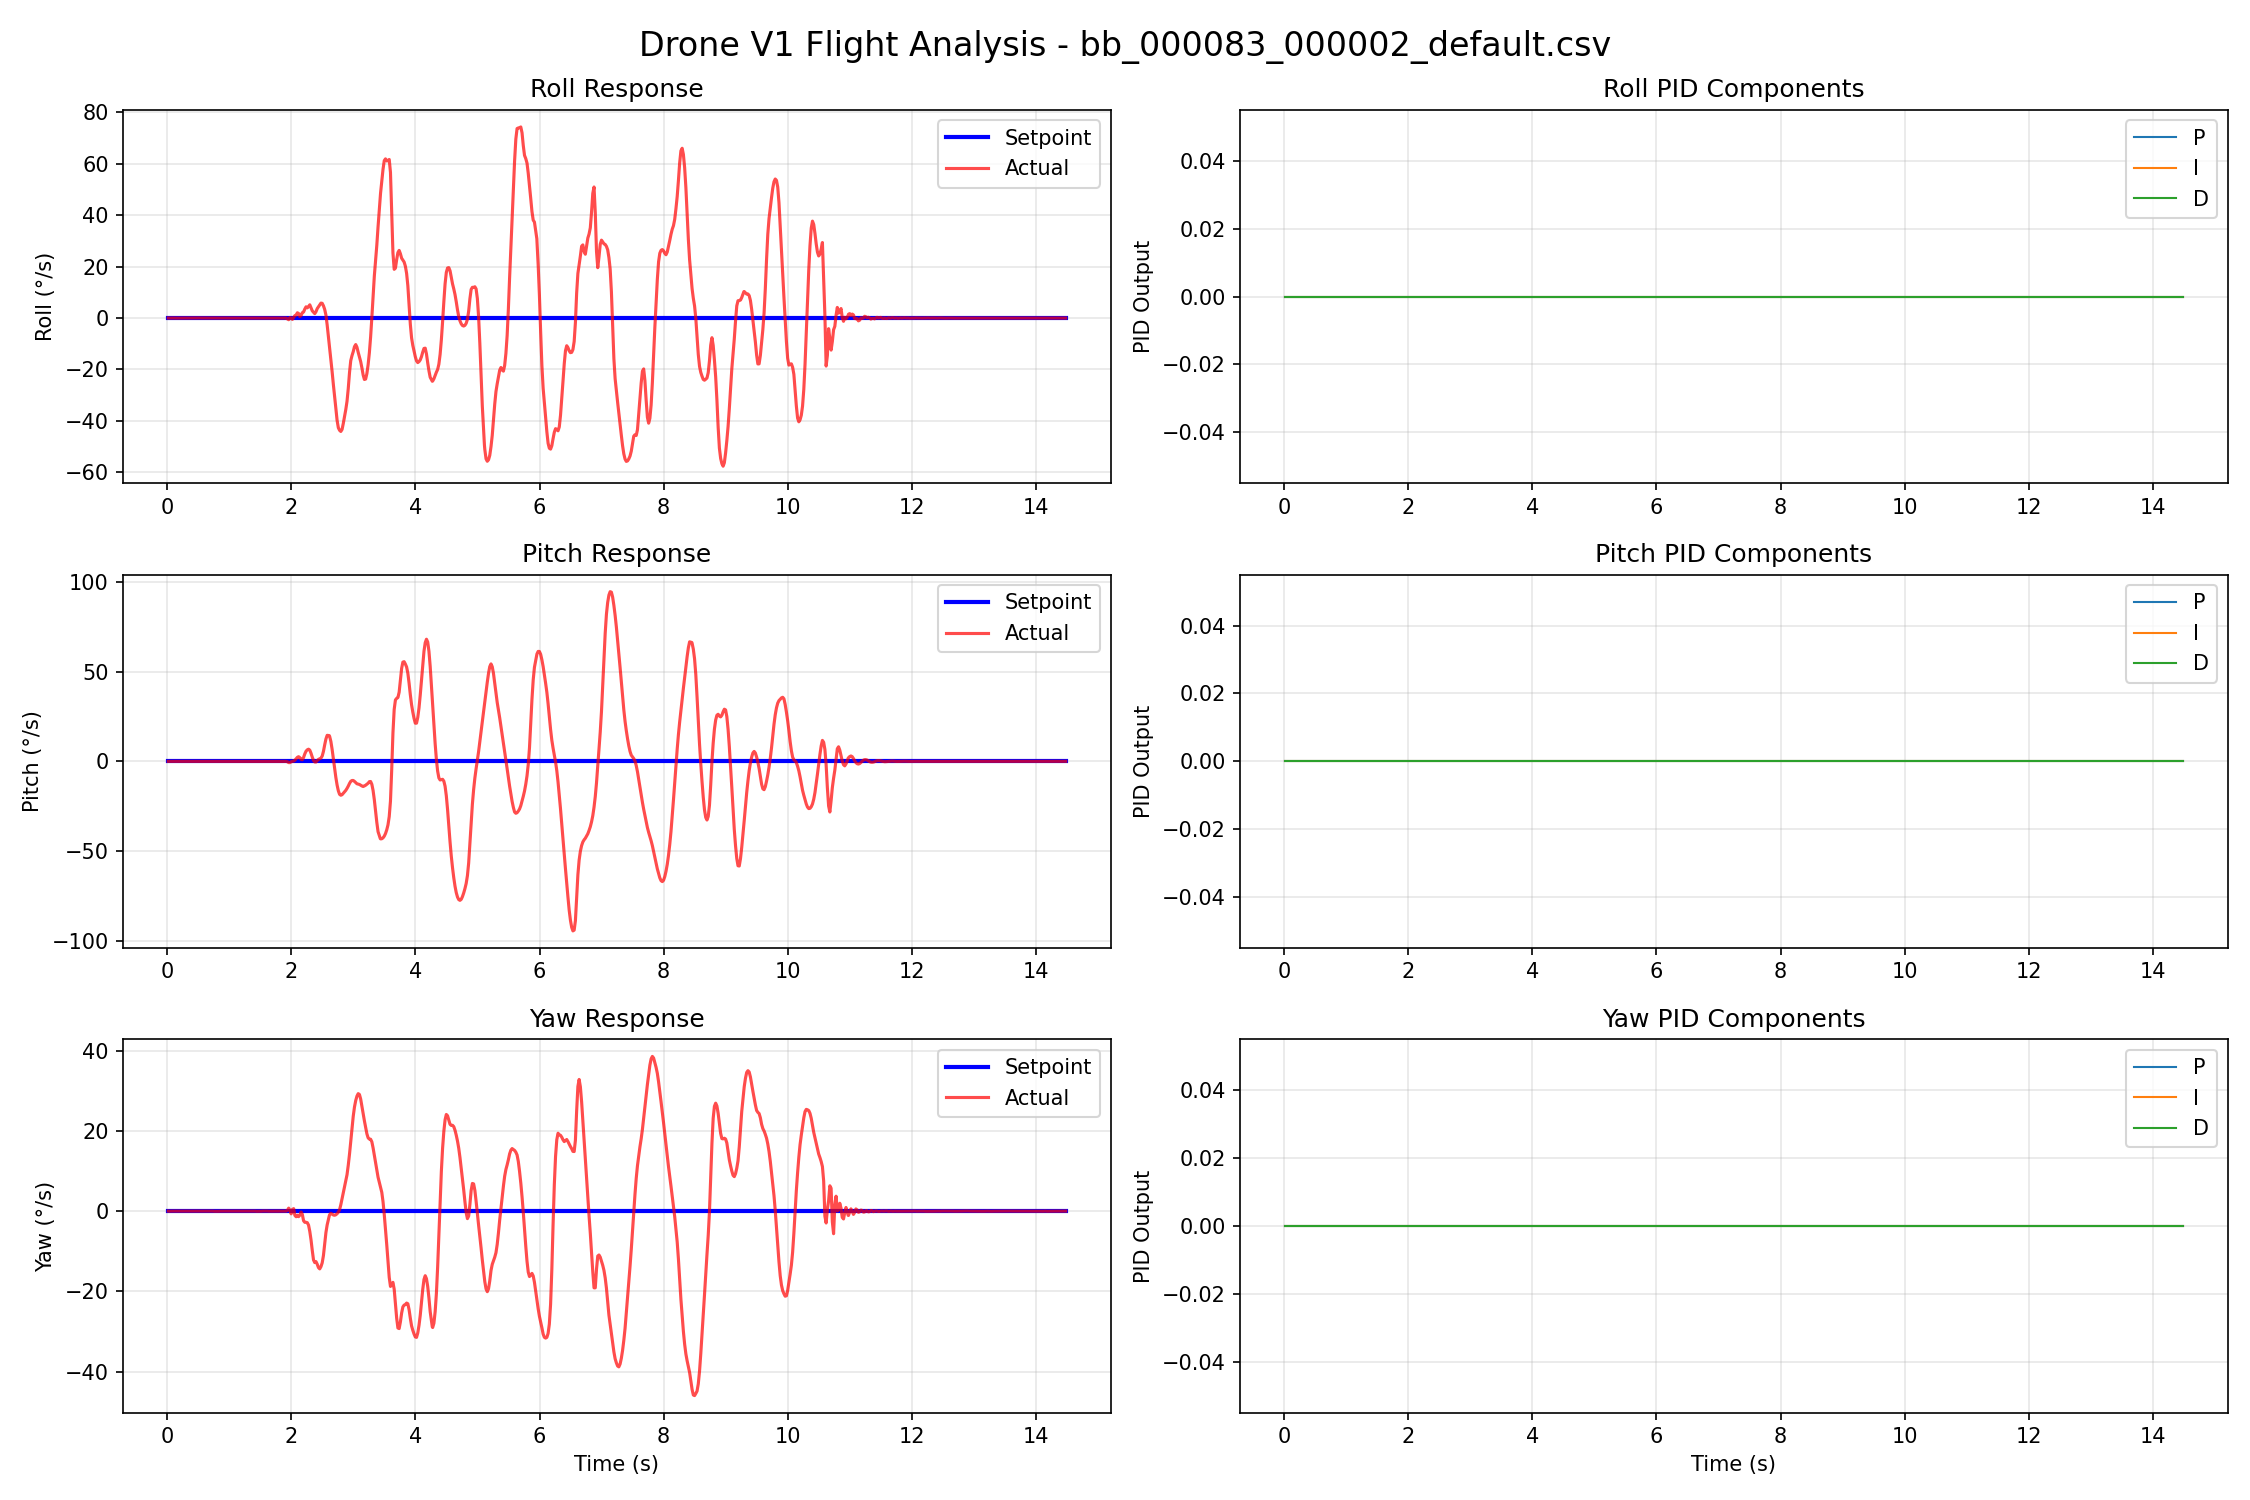

Data behind this chart, as committed beside it:
time_ms, thr, roll_sp, roll_gyro, roll_P, roll_I, roll_D, pitch_sp, pitch_gyro, pitch_P, pitch_I, pitch_D, yaw_sp, yaw_gyro, yaw_P, yaw_I, yaw_D
18, 1000, 0.00, 0.02, 0.000, 0.000, 0.000, 0.00, 0.00, 0.000, 0.000, 0.000, 0.00, -0.00, 0.000, 0.000, 0.000
38, 1000, 0.00, 0.00, 0.000, 0.000, 0.000, 0.00, 0.02, 0.000, 0.000, 0.000, 0.00, -0.04, 0.000, 0.000, 0.000
58, 1000, 0.00, -0.01, 0.000, 0.000, 0.000, 0.00, 0.02, 0.000, 0.000, 0.000, 0.00, -0.00, 0.000, 0.000, 0.000
78, 1000, 0.00, 0.02, 0.000, 0.000, 0.000, 0.00, 0.00, 0.000, 0.000, 0.000, 0.00, -0.00, 0.000, 0.000, 0.000
98, 1000, 0.00, 0.00, 0.000, 0.000, 0.000, 0.00, 0.00, 0.000, 0.000, 0.000, 0.00, -0.00, 0.000, 0.000, 0.000
118, 1000, 0.00, 0.02, 0.000, 0.000, 0.000, 0.00, 0.02, 0.000, 0.000, 0.000, 0.00, 0.01, 0.000, 0.000, 0.000
138, 1000, 0.00, -0.01, 0.000, 0.000, 0.000, 0.00, 0.00, 0.000, 0.000, 0.000, 0.00, 0.01, 0.000, 0.000, 0.000
158, 1000, 0.00, -0.01, 0.000, 0.000, 0.000, 0.00, 0.00, 0.000, 0.000, 0.000, 0.00, -0.00, 0.000, 0.000, 0.000
178, 1000, 0.00, 0.02, 0.000, 0.000, 0.000, 0.00, 0.02, 0.000, 0.000, 0.000, 0.00, -0.00, 0.000, 0.000, 0.000
198, 1000, 0.00, 0.02, 0.000, 0.000, 0.000, 0.00, 0.00, 0.000, 0.000, 0.000, 0.00, 0.01, 0.000, 0.000, 0.000
218, 1000, 0.00, 0.00, 0.000, 0.000, 0.000, 0.00, 0.00, 0.000, 0.000, 0.000, 0.00, -0.00, 0.000, 0.000, 0.000
238, 1000, 0.00, 0.00, 0.000, 0.000, 0.000, 0.00, -0.01, 0.000, 0.000, 0.000, 0.00, -0.00, 0.000, 0.000, 0.000
258, 1000, 0.00, 0.00, 0.000, 0.000, 0.000, 0.00, 0.00, 0.000, 0.000, 0.000, 0.00, 0.01, 0.000, 0.000, 0.000
278, 1000, 0.00, 0.03, 0.000, 0.000, 0.000, 0.00, 0.02, 0.000, 0.000, 0.000, 0.00, 0.01, 0.000, 0.000, 0.000
298, 1000, 0.00, 0.02, 0.000, 0.000, 0.000, 0.00, 0.02, 0.000, 0.000, 0.000, 0.00, -0.00, 0.000, 0.000, 0.000
318, 1000, 0.00, 0.03, 0.000, 0.000, 0.000, 0.00, 0.02, 0.000, 0.000, 0.000, 0.00, -0.00, 0.000, 0.000, 0.000
338, 1000, 0.00, 0.02, 0.000, 0.000, 0.000, 0.00, 0.02, 0.000, 0.000, 0.000, 0.00, -0.00, 0.000, 0.000, 0.000
358, 1000, 0.00, 0.00, 0.000, 0.000, 0.000, 0.00, 0.00, 0.000, 0.000, 0.000, 0.00, 0.01, 0.000, 0.000, 0.000
378, 1000, 0.00, 0.03, 0.000, 0.000, 0.000, 0.00, 0.02, 0.000, 0.000, 0.000, 0.00, 0.01, 0.000, 0.000, 0.000
398, 1000, 0.00, 0.00, 0.000, 0.000, 0.000, 0.00, 0.03, 0.000, 0.000, 0.000, 0.00, -0.00, 0.000, 0.000, 0.000
418, 1000, 0.00, 0.03, 0.000, 0.000, 0.000, 0.00, 0.02, 0.000, 0.000, 0.000, 0.00, -0.02, 0.000, 0.000, 0.000
438, 1000, 0.00, 0.02, 0.000, 0.000, 0.000, 0.00, 0.02, 0.000, 0.000, 0.000, 0.00, -0.00, 0.000, 0.000, 0.000
458, 1000, 0.00, 0.02, 0.000, 0.000, 0.000, 0.00, -0.01, 0.000, 0.000, 0.000, 0.00, 0.01, 0.000, 0.000, 0.000
478, 1000, 0.00, 0.03, 0.000, 0.000, 0.000, 0.00, -0.01, 0.000, 0.000, 0.000, 0.00, -0.00, 0.000, 0.000, 0.000
498, 1000, 0.00, 0.05, 0.000, 0.000, 0.000, 0.00, 0.02, 0.000, 0.000, 0.000, 0.00, -0.02, 0.000, 0.000, 0.000
518, 1000, 0.00, 0.05, 0.000, 0.000, 0.000, 0.00, 0.00, 0.000, 0.000, 0.000, 0.00, -0.02, 0.000, 0.000, 0.000
538, 1000, 0.00, 0.02, 0.000, 0.000, 0.000, 0.00, 0.00, 0.000, 0.000, 0.000, 0.00, -0.00, 0.000, 0.000, 0.000
558, 1000, 0.00, 0.02, 0.000, 0.000, 0.000, 0.00, -0.01, 0.000, 0.000, 0.000, 0.00, -0.00, 0.000, 0.000, 0.000
578, 1000, 0.00, 0.02, 0.000, 0.000, 0.000, 0.00, 0.02, 0.000, 0.000, 0.000, 0.00, -0.00, 0.000, 0.000, 0.000
598, 1000, 0.00, 0.02, 0.000, 0.000, 0.000, 0.00, 0.03, 0.000, 0.000, 0.000, 0.00, -0.02, 0.000, 0.000, 0.000
618, 1000, 0.00, 0.03, 0.000, 0.000, 0.000, 0.00, 0.02, 0.000, 0.000, 0.000, 0.00, -0.00, 0.000, 0.000, 0.000
638, 1000, 0.00, 0.00, 0.000, 0.000, 0.000, 0.00, 0.00, 0.000, 0.000, 0.000, 0.00, -0.00, 0.000, 0.000, 0.000
658, 1000, 0.00, 0.03, 0.000, 0.000, 0.000, 0.00, 0.02, 0.000, 0.000, 0.000, 0.00, -0.00, 0.000, 0.000, 0.000
678, 1000, 0.00, 0.00, 0.000, 0.000, 0.000, 0.00, 0.00, 0.000, 0.000, 0.000, 0.00, -0.02, 0.000, 0.000, 0.000
698, 1000, 0.00, 0.00, 0.000, 0.000, 0.000, 0.00, 0.02, 0.000, 0.000, 0.000, 0.00, -0.00, 0.000, 0.000, 0.000
718, 1000, 0.00, 0.02, 0.000, 0.000, 0.000, 0.00, 0.02, 0.000, 0.000, 0.000, 0.00, -0.00, 0.000, 0.000, 0.000
738, 1000, 0.00, 0.03, 0.000, 0.000, 0.000, 0.00, 0.03, 0.000, 0.000, 0.000, 0.00, -0.00, 0.000, 0.000, 0.000
758, 1000, 0.00, 0.05, 0.000, 0.000, 0.000, 0.00, 0.03, 0.000, 0.000, 0.000, 0.00, -0.04, 0.000, 0.000, 0.000
778, 1000, 0.00, 0.02, 0.000, 0.000, 0.000, 0.00, 0.02, 0.000, 0.000, 0.000, 0.00, -0.04, 0.000, 0.000, 0.000
798, 1000, 0.00, 0.00, 0.000, 0.000, 0.000, 0.00, 0.00, 0.000, 0.000, 0.000, 0.00, -0.02, 0.000, 0.000, 0.000
818, 1000, 0.00, -0.01, 0.000, 0.000, 0.000, 0.00, 0.00, 0.000, 0.000, 0.000, 0.00, -0.02, 0.000, 0.000, 0.000
838, 1000, 0.00, 0.02, 0.000, 0.000, 0.000, 0.00, 0.00, 0.000, 0.000, 0.000, 0.00, -0.04, 0.000, 0.000, 0.000
858, 1000, 0.00, 0.02, 0.000, 0.000, 0.000, 0.00, -0.01, 0.000, 0.000, 0.000, 0.00, -0.00, 0.000, 0.000, 0.000
890, 1000, 0.00, -0.01, 0.000, 0.000, 0.000, 0.00, -0.01, 0.000, 0.000, 0.000, 0.00, -0.02, 0.000, 0.000, 0.000
898, 1000, 0.00, -0.01, 0.000, 0.000, 0.000, 0.00, -0.01, 0.000, 0.000, 0.000, 0.00, -0.00, 0.000, 0.000, 0.000
918, 1000, 0.00, 0.00, 0.000, 0.000, 0.000, 0.00, 0.02, 0.000, 0.000, 0.000, 0.00, -0.00, 0.000, 0.000, 0.000
938, 1000, 0.00, 0.02, 0.000, 0.000, 0.000, 0.00, 0.00, 0.000, 0.000, 0.000, 0.00, -0.00, 0.000, 0.000, 0.000
958, 1000, 0.00, 0.00, 0.000, 0.000, 0.000, 0.00, 0.00, 0.000, 0.000, 0.000, 0.00, -0.00, 0.000, 0.000, 0.000
978, 1000, 0.00, 0.02, 0.000, 0.000, 0.000, 0.00, -0.01, 0.000, 0.000, 0.000, 0.00, -0.02, 0.000, 0.000, 0.000
998, 1000, 0.00, 0.03, 0.000, 0.000, 0.000, 0.00, 0.00, 0.000, 0.000, 0.000, 0.00, -0.02, 0.000, 0.000, 0.000
1018, 1000, 0.00, 0.03, 0.000, 0.000, 0.000, 0.00, 0.00, 0.000, 0.000, 0.000, 0.00, -0.02, 0.000, 0.000, 0.000
1038, 1000, 0.00, 0.03, 0.000, 0.000, 0.000, 0.00, 0.00, 0.000, 0.000, 0.000, 0.00, -0.00, 0.000, 0.000, 0.000
1058, 1000, 0.00, -0.01, 0.000, 0.000, 0.000, 0.00, 0.00, 0.000, 0.000, 0.000, 0.00, -0.00, 0.000, 0.000, 0.000
1078, 1000, 0.00, -0.01, 0.000, 0.000, 0.000, 0.00, 0.02, 0.000, 0.000, 0.000, 0.00, -0.02, 0.000, 0.000, 0.000
1098, 1000, 0.00, 0.00, 0.000, 0.000, 0.000, 0.00, -0.01, 0.000, 0.000, 0.000, 0.00, -0.02, 0.000, 0.000, 0.000
1118, 1000, 0.00, 0.02, 0.000, 0.000, 0.000, 0.00, 0.02, 0.000, 0.000, 0.000, 0.00, -0.02, 0.000, 0.000, 0.000
1138, 1000, 0.00, -0.01, 0.000, 0.000, 0.000, 0.00, 0.00, 0.000, 0.000, 0.000, 0.00, -0.02, 0.000, 0.000, 0.000
1158, 1000, 0.00, 0.00, 0.000, 0.000, 0.000, 0.00, 0.00, 0.000, 0.000, 0.000, 0.00, -0.02, 0.000, 0.000, 0.000
1178, 1000, 0.00, -0.01, 0.000, 0.000, 0.000, 0.00, 0.02, 0.000, 0.000, 0.000, 0.00, -0.02, 0.000, 0.000, 0.000
1198, 1000, 0.00, -0.01, 0.000, 0.000, 0.000, 0.00, 0.02, 0.000, 0.000, 0.000, 0.00, -0.00, 0.000, 0.000, 0.000
... 664 more rows
